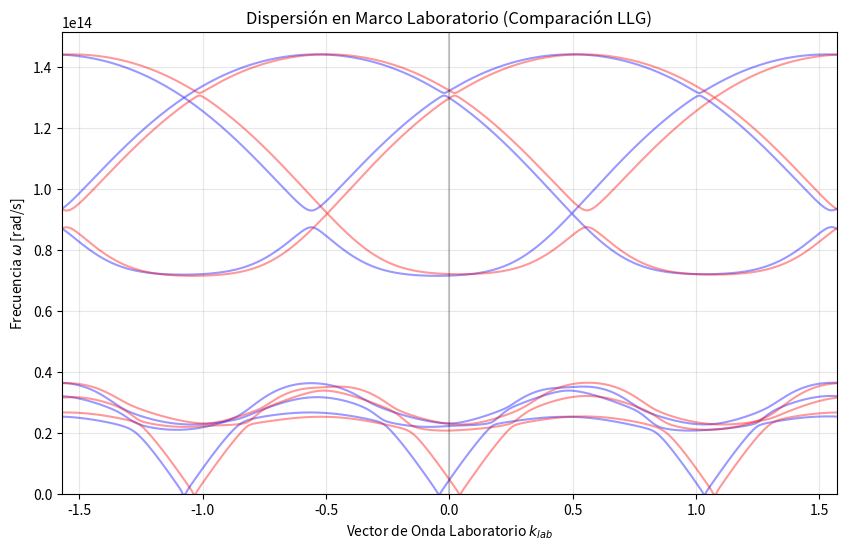

The script that saved this image:
import numpy as np
import matplotlib.pyplot as plt
from scipy.special import jv

# --- 1. PARÁMETROS FÍSICOS ---
norm = 0.05788 
Jnn  = 46.812805 / norm
dJnn = 44.873295 / norm
Jnnn = 2.60139 / norm
D_xx = 0.76 / norm        # D (Hard Axis - Bare)
K    = -45.4866 / norm
D_yy = -0.76 / norm        # D_plane (In-Plane - Modulado)
S_mag = 1.0
# --- PARÁMETROS DE GEOMETRÍA ---
q_real = 2.1083810463
gamma =2.8578
alpha = 0.0045

# --- TRUNCAMIENTO FLOQUET ---
# Incluye armónicos m = 0, ±1, ..., ±N_max
N_max = 1

# --- ARGUMENTOS DE BESSEL ---
eps_1 = 2 * abs(alpha) * np.sin(q_real)
eps_2_vec = eps_1 * 2 * np.cos(q_real) 
eps_doble = 2 * eps_1 

# --- CONFIGURACIÓN CELDA c=2 ---
c = 2
th_vca = np.zeros(c)
for i in range(c):
    m = i // 2
    if i % 2 == 0:
        th_vca[i] = 2 * m * q_real + gamma
    else:
        th_vca[i] = (2 * m + 1) * q_real - gamma

# =============================================================================
# FUNCIONES DE BLOQUE CORREGIDAS
# =============================================================================
def add_nn_block(M_k, i, j, phase, d_angle, J_link, K_val, bessel_funcs, mode, include_bare=False):
    
    # --- 1. DEFINICIÓN DE GEOMETRÍAS BASICAS ---
    
    # Geometría Simple: cos(theta)
    # Usada para: J (Transversal) y K (Hopping Longitudinal)
    if mode == 'cos':
        geo_simple = np.cos(d_angle) * bessel_funcs['J_eps']
    else:
        geo_simple = -np.sin(d_angle) * bessel_funcs['J_eps']

    # Geometría Doble: cos(2*theta)
    # Usada para: K (Todo el sector Transversal v) y K (Parte modulada de Masa u)
    if mode == 'cos':
        geo_double = np.cos(2 * d_angle) * bessel_funcs['J_2eps']
        if include_bare:
            term_bare = 1.0 # Constante aditiva solo para cos^2
        else:
            term_bare = 0.0
    else:
        geo_double = -np.sin(2 * d_angle) * bessel_funcs['J_2eps']
        term_bare = 0.0

    # --- 2. FACTORES EFECTIVOS POR SECTOR (SEGÚN TU DERIVACIÓN) ---

    # Sector U (Longitudinal): Asimetría
    # Hopping: Proporcional a cos(theta) -> geo_simple
    # Masa: Proporcional a cos^2(theta) -> 0.5 * (1 + cos(2theta))
    k_hop_u  = geo_simple
    k_mass_u = 0.5 * (term_bare + geo_double)

    # Sector V (Transversal): SIMPLIFICACIÓN TOTAL
    # Tu fórmula: H = -K * cos(2theta) * (2vi vj - vi^2 - vj^2)
    # Tanto hopping como masa dependen puramente de cos(2theta) -> geo_double
    k_hop_v  = geo_double
    k_mass_v = geo_double

    # --- 3. INYECCIÓN EN MATRIZ ---

    # --- HEISENBERG J (Sin cambios) ---
    delta_diag = -J_link * geo_simple
    M_k[2*i, 2*i]     += delta_diag; M_k[2*i+1, 2*i+1] += delta_diag
    M_k[2*j, 2*j]     += delta_diag; M_k[2*j+1, 2*j+1] += delta_diag
    
    # Hopping U (Bare) - Solo en diagonal
    if mode == 'cos'and include_bare:
        M_k[2*i, 2*j] += J_link * phase
        M_k[2*j, 2*i] += J_link * np.conjugate(phase)
    
    # Hopping V (Modulado)
    M_k[2*i+1, 2*j+1] += J_link * geo_simple * phase
    M_k[2*j+1, 2*i+1] += J_link * geo_simple * np.conjugate(phase)

    # --- BICUADRÁTICO K (SIMPLIFICADO) ---
    
    # Prefactor común: -2 * K * S^2
    # Ojo con signos:
    # Masa tiene signo opuesto en el paréntesis (-u^2/2) -> Prefactor global se vuelve +
    # Hopping mantiene signo del prefactor
    
    # A. SECTOR U (Longitudinal) - Mezcla de geometrías
    
    # Masa U: + K * S^2 * (1 + cos 2theta)/2
    val_mass_u = +2.0 * K_val * S_mag**2 * k_mass_u
    M_k[2*i, 2*i] += val_mass_u
    M_k[2*j, 2*j] += val_mass_u
    
    # Hopping U: - 2 * K * S^2 * cos(theta)
    val_hop_u  = -2.0 * K_val * S_mag**2 * k_hop_u
    M_k[2*i, 2*j] += val_hop_u * phase
    M_k[2*j, 2*i] += val_hop_u * np.conjugate(phase)

    # B. SECTOR V (Transversal) - Geometría Pura Doble
    
    # Masa V: + K * S^2 * cos(2theta)
    # (El + viene de -K global * -1 interno)
    val_mass_v = +2.0 * K_val * S_mag**2 * k_mass_v
    M_k[2*i+1, 2*i+1] += val_mass_v
    M_k[2*j+1, 2*j+1] += val_mass_v
    
    # Hopping V: - 2 * K * S^2 * cos(2theta)
    val_hop_v  = -2.0 * K_val * S_mag**2 * k_hop_v
    M_k[2*i+1, 2*j+1] += val_hop_v * phase
    M_k[2*j+1, 2*i+1] += val_hop_v * np.conjugate(phase)

def add_nnn_block(M_k, i, j, phase, d_angle, J_link, bessel_val, mode,include_bare=False):
    if mode == 'cos':
        geo = np.cos(d_angle) * bessel_val
    else:
        geo = -np.sin(d_angle) * bessel_val
    if mode == 'cos' and include_bare:
        M_k[2*i, 2*j]     +=  J_link * phase
        M_k[2*j, 2*i]     +=  J_link * np.conjugate(phase)

    delta_diag = -J_link * geo
    M_k[2*i, 2*i] += delta_diag; M_k[2*i+1, 2*i+1] += delta_diag
    M_k[2*j, 2*j] += delta_diag; M_k[2*j+1, 2*j+1] += delta_diag
    

    M_k[2*i+1, 2*j+1] += J_link * geo * phase
    M_k[2*j+1, 2*i+1] += J_link * geo * np.conjugate(phase)
# Definición bloques de anisotropía in-plane modulados G+ y G-
def get_block_aniso_G_plus(m):
    """
    Calcula el bloque de anisotropía in-plane para el canal G+ (salto n -> n + m + 1).
    m: orden de la función de Bessel J_m(2*eps).
    """
    M_k = np.zeros((2*c, 2*c), dtype=complex)
    order = abs(m)   
    bes_val = jv(m, eps_doble)
    factor_m0 = 0.5 if m == 0 else 1.0
    
    if order % 2 == 0:
        # m par: proviene de cos(Theta) * cos(m*Phi)
        factor_parity = (-1)**(order // 2)
        for i in range(c):
            # val_v: -D/2 * parity * bessel * factor_m0 * cos(2th)
            val_v = -(D_yy ) * factor_parity * bes_val * factor_m0 * np.cos(2 * th_vca[i])
            M_k[2*i+1, 2*i+1] = val_v
            M_k[2*i, 2*i]     = val_v / 2.0 # Sector longitudinal u
    else:
        # m impar: proviene de -sin(Theta) * cos(m*Phi)
        factor_parity = (-1)**((order - 1) // 2)
        for i in range(c):
            # val_v: +D/2 * parity * bessel * factor_m0 * sin(2th)
            val_v = (D_yy ) * factor_parity * bes_val * factor_m0 * np.sin(2 * th_vca[i])
            M_k[2*i+1, 2*i+1] = val_v
            M_k[2*i, 2*i]     = val_v / 2.0
            
    return M_k

def get_block_aniso_G_minus(m):
    """
    Calcula el bloque de anisotropía in-plane para el canal G- (salto n -> n + m - 1).
    m: orden de la función de Bessel J_m(2*eps).
    """
    M_k = np.zeros((2*c, 2*c), dtype=complex)
    order = abs(m)   
    bes_val = jv(m, eps_doble)
    factor_m0 = 0.5 if m == 0 else 1.0
    
    if order % 2 == 0:
        factor_parity = (-1)**(order // 2)
        for i in range(c):
            val_v = -(D_yy ) * factor_parity * bes_val * factor_m0 * np.cos(2 * th_vca[i])
            M_k[2*i+1, 2*i+1] = val_v
            M_k[2*i, 2*i]     = val_v / 2.0
    else:
        factor_parity = (-1)**((order - 1) // 2)
        for i in range(c):
            val_v = (D_yy ) * factor_parity * bes_val * factor_m0 * np.sin(2 * th_vca[i])
            M_k[2*i+1, 2*i+1] = val_v
            M_k[2*i, 2*i]     = val_v / 2.0
            
    return M_k
def get_block_4x4(k_val, order=0, is_diagonal=False):
    """
    Calcula un bloque de la matriz de Floquet.
    
    Args:
        k_val: Momento evaluado (k + mQ).
        order: Distancia armónica (Delta m) para elegir la función de Bessel correcta.
        is_diagonal: (Bool) Si True, agrega los términos 'bare' (Energía cinética estática J y Anisotropía Hard Axis).
                     Si False, solo calcula los términos modulados por Bessel.
    """
    M_k = np.zeros((2*c, 2*c), dtype=complex)
    
    # -------------------------------------------------------------------------
    # 1. LÓGICA DE BESSEL
    # -------------------------------------------------------------------------


    if order % 2 == 0:
        mode_exchange = 'cos'
    else:
        mode_exchange = 'sin'

    factor_exch = 1.0
    parity = (-1)**(abs(order) // 2) 

    bessel_exchange = {
        'J_eps':  parity * factor_exch * jv(order, eps_1),
        'J_2eps': parity * factor_exch * jv(order, eps_doble)
    }
    bes_J2 = parity * factor_exch * jv(order, eps_2_vec)

    # -------------------------------------------------------------------------
    # 2. TÉRMINOS BARE (Solo si es Diagonal explícitamente)
    # -------------------------------------------------------------------------
    if is_diagonal:
        # Solo en la diagonal principal se suma la energía base
        include_bare_hopping = True 
        D_hard_term = 2 * D_xx
        D_plane_bare = D_yy 
    else:
        # En los bloques de interacción (order > 0) NUNCA van estos términos
        include_bare_hopping = False
        D_hard_term = 0.0
        D_plane_bare = 0.0

    # -------------------------------------------------------------------------
    # 3. BUCLE DE LLENADO
    # -------------------------------------------------------------------------
    for i in range(c):
        th_i = th_vca[i]
        
        # A. Anisotropías BARE
        M_k[2*i, 2*i] += D_hard_term
        M_k[2*i, 2*i] += D_plane_bare

        # B. Primeros Vecinos (J1)
        J_right = Jnn + (-1)**i * dJnn
        j = (i + 1) % c
        d_ij = (th_vca[j] + (0 if i + 1 < c else c * q_real)) - th_i
        phase_nn = 1.0 + 0j if i + 1 < c else np.exp(1j * k_val * c)
        
        add_nn_block(M_k, i, j, phase_nn, d_ij, J_right, K, bessel_exchange, 
                     mode=mode_exchange, 
                     include_bare=include_bare_hopping) # <--- Flag Hopping

        # C. Segundos Vecinos (J2)
        l = (i + 2) % c
        offset_angle = 0 if i + 2 < c else c * q_real
        d_il = (th_vca[l] + offset_angle) - th_i
        phase_nnn = 1.0 + 0j if i + 2 < c else np.exp(1j * k_val * c)
        
        add_nnn_block(M_k, i, l, phase_nnn, d_il, Jnnn, bes_J2, 
                      mode=mode_exchange,
                      include_bare=include_bare_hopping) # <--- Flag Hopping

    return M_k

def get_floquet_matrix(k, N_max=1):
    block_size = 2 * c
    ms = np.arange(-N_max, N_max + 1)
    n_blocks = len(ms)
    H = np.zeros((block_size * n_blocks, block_size * n_blocks), dtype=complex)

    # --- 1. BLOQUES DIAGONALES ---
    for idx, m in enumerate(ms):
        r0, r1 = idx * block_size, (idx + 1) * block_size
        
        # Bloque base (Intercambio J0 y Hard Axis)
        # Nota: Asegúrate de que este get_block ya NO tenga la aniso in-plane modulada
        M_m = get_block_4x4(k + m * q_real, order=0, is_diagonal=True)
        
        # INYECCIÓN G-: El armónico m=1 de la anisotropía cae en la diagonal (1-1=0)
        M_m += 2.0 * get_block_aniso_G_minus(m=1)
        M_m += 2.0 * get_block_aniso_G_plus(m=-1)
            
        H[r0:r1, r0:r1] = M_m

    # --- 2. BLOQUES DE INTERACCIÓN ---
    max_possible_dist = n_blocks - 1


# --- 2. BLOQUES DE INTERACCIÓN ---
    max_possible_dist = n_blocks - 1

    for dist in range(1, max_possible_dist + 1):
        for idx in range(n_blocks - dist):
            # Índices de la submatriz
            r0, r1 = idx * block_size, (idx + 1) * block_size
            c0, c1 = (idx + dist) * block_size, (idx + dist + 1) * block_size

            dm = ms[idx + dist] - ms[idx]  # Salto positivo (+dist)

            # 1. Calcular SOLO UNA DIRECCIÓN (por ejemplo, el bloque superior/fuera de la diagonal)
            # Intercambio
            V_exch = get_block_4x4(k + ms[idx] * q_real, order=dm, is_diagonal=False)

            # Anisotropía: m>0 lógico para salto +dm
            V_aniso = (
                get_block_aniso_G_plus(m = dm - 1) +
                get_block_aniso_G_minus(m = dm + 1)
            )

            # Matriz de acoplamiento total para esta dirección
            V_total = V_exch + V_aniso

            # 2. INYECTAR USANDO SIMETRÍA HERMÍTICA
            # Si c0:c1 son las FILAS y r0:r1 las COLUMNAS:
            H[c0:c1, r0:r1] = V_total
            H[r0:r1, c0:c1] = V_total.conj().T  

    return H
            
# --- SOLVER ---
Sigma_small = np.zeros((2*c, 2*c), dtype=complex)
for i in range(c):
    Sigma_small[2*i, 2*i+1] = 1.0; Sigma_small[2*i+1, 2*i] = -1.0
Sigma_small /= S_mag
Sigma_big = np.kron(np.eye(2 * N_max + 1), Sigma_small)

q_vals = np.linspace(- 5*np.pi,   5*np.pi, 7000)
bands = []

for k in q_vals:
    H_F = get_floquet_matrix(k, N_max=N_max)
    Dyn = 1j * Sigma_big @ H_F
    evals = np.linalg.eigvals(Dyn)
    # CORRECCIÓN 3: Usar np.imag para frecuencias
    bands.append(np.sort(np.real(evals)))

bands = 1.7e11 * np.array(bands)
half_idx = (2 * c * (2 * N_max + 1)) // 2

# ... (Tu código anterior donde calculas 'bands' y 'q_vals') ...

# --- TRANSFORMACIÓN A MARCO LABORATORIO ---

plt.figure(figsize=(10, 6))

# q_vals es tu eje k en el marco rotado (centrado en 0)
# q_real es el vector de la espiral

# 1. Rama Shift-Left (k_lab = k_rot - q)
# Representa la componente S+ del laboratorio
k_lab_L = q_vals - 2 * q_real
plt.plot(k_lab_L, bands[:, half_idx:], 'b-', alpha=0.4, label='Lab $S^+$ ($k-q$)')

# 2. Rama Shift-Right (k_lab = k_rot + q)
# Representa la componente S- del laboratorio
k_lab_R = q_vals + 2 * q_real
plt.plot(k_lab_R, bands[:, half_idx:], 'r-', alpha=0.4, label='Lab $S^-$ ($k+q$)')

# Decoración
plt.xlabel(r'Vector de Onda Laboratorio $k_{lab}$')
plt.ylabel(r'Frecuencia $\omega$ [rad/s]' )
plt.title(r'Dispersión en Marco Laboratorio (Comparación LLG)')

# Líneas guía
plt.axvline(q_real, color='k', linestyle=':', alpha=0.3, label='Bragg Peak $+q$')
plt.axvline(-q_real, color='k', linestyle=':', alpha=0.3, label='Bragg Peak $-q$')
plt.axvline(0, color='k', linestyle='-', alpha=0.2)

# Ajuste de límites para ver la zona de interés
plt.xlim(-np.pi/2, np.pi/2) 
plt.ylim(bottom=0)

# Manejo de la leyenda para no repetir etiquetas
handles, labels = plt.gca().get_legend_handles_labels()
by_label = dict(zip(labels, handles))

plt.grid(True, alpha=0.3)
plt.show()
